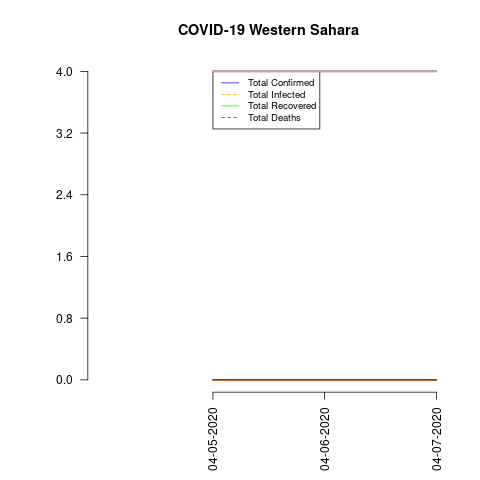

The table this chart was drawn from, first rows:
date, total_confirmed, total_deaths, total_recovered, total_infected, mortality_rate, recovery_rate, daily_growth_rate
04-05-2020, 4, 0, 0, 4, 0.0, 0.0, 0
04-06-2020, 4, 0, 0, 4, 0.0, 0.0, 0.0
04-07-2020, 4, 0, 0, 4, 0.0, 0.0, 0.0
